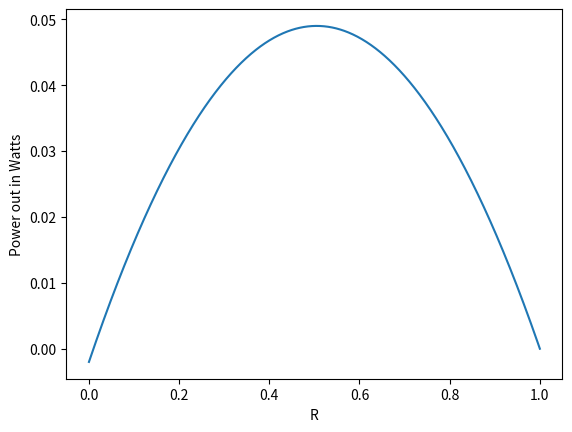

The matplotlib source for this figure:
import numpy as np
import matplotlib.pyplot as plt


def powerOut(R):
    smallSignalGain = 100
    saturationPower = 2E-3  # Watts

    powerOut = saturationPower*(1 - R)*(smallSignalGain * R - 1)
    return powerOut


R = np.linspace(0, 1, 1000)

powerOutVec = powerOut(R)

plt.plot(R, powerOutVec)
plt.xlabel("R")
plt.ylabel("Power out in Watts")

plt.show()
